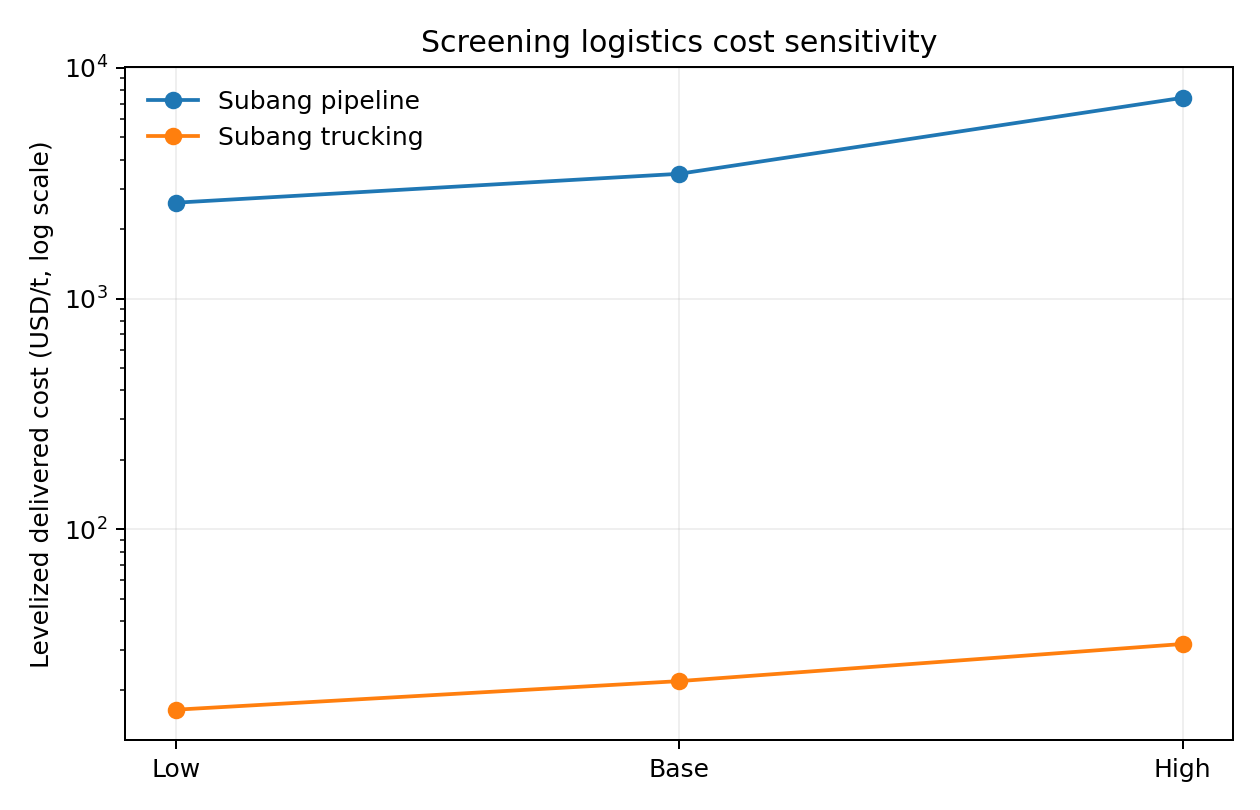

Data behind this chart, as committed beside it:
cost_case, pipeline_levelized_transport_usd_per_ton…, pipeline_levelized_delivered_usd_per_ton…, trucking_levelized_delivered_usd_per_ton…, cheaper_mode, accounting_basis
low, 2597, 2604, 16.5, trucking, raw_cashflows_levelized_display_only
base, 3467, 3475, 21.95, trucking, raw_cashflows_levelized_display_only
high, 7412, 7422, 31.8, trucking, raw_cashflows_levelized_display_only
